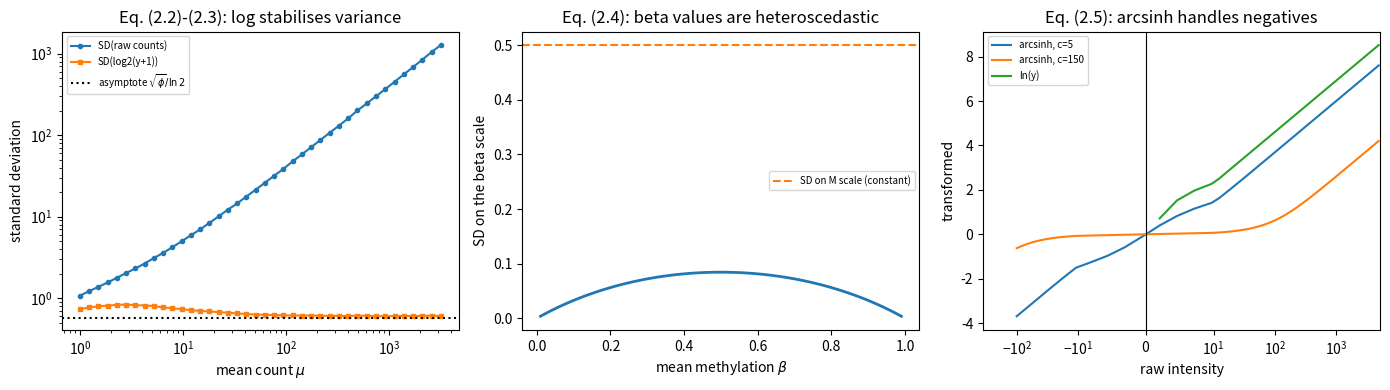

Write the Python code that produced this figure.
import os

import numpy as np
import pandas as pd
import matplotlib

matplotlib.use("Agg")
import matplotlib.pyplot as plt

MODULE_NAME = "02_data_structures_and_scales"
OUT = os.path.join(os.environ.get("STATS_OUT", "results"), MODULE_NAME)
os.makedirs(OUT, exist_ok=True)
np.set_printoptions(precision=4, suppress=True)


def header(title):
    print("\n" + "=" * 72)
    print(title)
    print("=" * 72)

header("1. The assay triple, and asserting the alignment contract (2.1)")


class AssayData:
    """A minimal SummarizedExperiment: assay + row metadata + column metadata.

    The point is not the class, it is the ``_validate`` call: alignment is
    checked on construction and after every subsetting operation.
    """

    def __init__(self, assay, row_data, col_data):
        self.assay = assay          # G x n DataFrame (features x samples)
        self.row_data = row_data    # G x q  feature annotation
        self.col_data = col_data    # n x r  sample annotation
        self._validate()

    def _validate(self):
        """stats.md eq. (2.1). Fail loudly and immediately."""
        if not self.assay.columns.equals(self.col_data.index):
            raise ValueError(
                "ALIGNMENT VIOLATION: assay columns != col_data index.\n"
                f"  assay columns : {list(self.assay.columns)[:5]}...\n"
                f"  col_data index: {list(self.col_data.index)[:5]}..."
            )
        if not self.assay.index.equals(self.row_data.index):
            raise ValueError("ALIGNMENT VIOLATION: assay rows != row_data index.")

    def subset_samples(self, keep):
        """Subset columns - and carry the metadata along, which is the whole point."""
        return AssayData(self.assay.loc[:, keep],
                         self.row_data,
                         self.col_data.loc[keep])

    def __repr__(self):
        return (f"AssayData: {self.assay.shape[0]} features x "
                f"{self.assay.shape[1]} samples")


rng = np.random.default_rng(11)
genes = [f"GENE{i:03d}" for i in range(6)]
samples = [f"S{i}" for i in range(8)]

se = AssayData(
    assay=pd.DataFrame(rng.poisson(50, size=(6, 8)), index=genes, columns=samples),
    row_data=pd.DataFrame({"chrom": ["chr1"] * 3 + ["chr2"] * 3,
                           "length": rng.integers(500, 5000, 6)}, index=genes),
    col_data=pd.DataFrame({"condition": ["ctrl"] * 4 + ["trt"] * 4,
                           "batch": ["b1", "b1", "b2", "b2"] * 2,
                           "donor": [f"D{i//2}" for i in range(8)]}, index=samples),
)
print(se)
print(se.col_data)

# Subsetting keeps the contract:
sub = se.subset_samples(["S0", "S2", "S5"])
print(f"\nAfter subsetting: {sub}")
print(f"  conditions carried along: {list(sub.col_data['condition'])}")

print("\nNow simulate the classic bug - metadata sorted, assay not:")
scrambled_meta = se.col_data.sort_values("condition", ascending=False)
try:
    AssayData(se.assay, se.row_data, scrambled_meta)
    print("  ...no error raised (this would be the silent disaster)")
except ValueError as exc:
    print("  Caught before it could do damage:")
    print("   ", str(exc).splitlines()[0])

print("\nRULE: assert eq. (2.1) at the top of every script and after every join.")

header("2. Support -> natural model")
scale_table = pd.DataFrame([
    ("Read counts",            "{0,1,2,...}",        "Poisson / negative binomial", "RNA-seq, ATAC peaks"),
    ("Counts out of N",        "{0,...,N}",          "Binomial / beta-binomial",    "Methylated reads, +cells"),
    ("Log intensity",          "R",                  "Normal",                      "Proteomics, microarray"),
    ("Methylation beta",       "[0,1]",              "Beta / logit-normal",         "450K/EPIC arrays"),
    ("Relative abundance",     "simplex S^(D-1)",    "Log-ratio / Dirichlet-mult.", "16S microbiome"),
    ("Time to event",          "[0,inf) + censoring","Survival / hazard model",     "Relapse, death"),
    ("Pathology grade",        "ordered categories", "Ordinal (proportional odds)", "Histology score"),
], columns=["Measurement", "Support", "Natural model", "Example assay"])
print(scale_table.to_string(index=False))

header("3. log(y + c): the delta-method prediction (2.3) vs simulation")

def nb_sample(mu, phi, size, rng):
    """Draw negative-binomial counts with mean mu and variance mu + phi*mu^2.

    numpy parameterises NB by (n successes, p). With dispersion phi the
    standard reparameterisation is n = 1/phi and p = n/(n+mu).
    """
    n = 1.0 / phi
    p = n / (n + mu)
    return rng.negative_binomial(n, p, size=size)


def delta_method_var_log2(mu, phi, c):
    """stats.md eq. (2.3)."""
    return (mu + phi * mu**2) / ((mu + c) ** 2 * np.log(2) ** 2)


rng = np.random.default_rng(21)
PHI = 0.16                     # typical human bulk RNA-seq dispersion (BCV 0.4)
print(f"dispersion phi = {PHI}  (asymptote phi/(ln2)^2 = "
      f"{PHI/np.log(2)**2:.4f})\n")
print(f"{'mu':>8} {'c':>5} {'delta (2.3)':>13} {'simulated':>11} {'ratio':>7}")
for mu in [1, 5, 20, 100, 1000]:
    for c in [0.5, 1.0, 8.0]:
        y = nb_sample(mu, PHI, 200_000, rng)
        emp = np.var(np.log2(y + c), ddof=1)
        theo = delta_method_var_log2(mu, PHI, c)
        print(f"{mu:>8} {c:>5} {theo:>13.4f} {emp:>11.4f} {emp/theo:>7.2f}")

print("\nRead the c=0.5 rows: at mu=1 the variance is ~10x the asymptote.")
print("A small pseudocount hugely inflates the variance of low-count features,")
print("which is exactly why you filter them (stats.md Topic 8, 20).")

header("4. beta vs M-values: heteroscedasticity (2.4)")

def beta_to_m(beta, eps=1e-6):
    """stats.md eq. (2.4). Clamp to avoid +/-inf at exactly 0 or 1."""
    beta = np.clip(beta, eps, 1 - eps)
    return np.log2(beta / (1 - beta))


def m_to_beta(m):
    """Inverse of (2.4) - use this to report an M-scale effect as a beta."""
    return 2.0**m / (2.0**m + 1.0)


rng = np.random.default_rng(31)
# Simulate probes at different mean methylation, each with the SAME underlying
# biological variability on the logit scale.
print(f"{'true mean beta':>15} {'SD(beta)':>10} {'SD(M)':>8}")
for target in [0.02, 0.10, 0.30, 0.50, 0.70, 0.95]:
    m_true = np.log2(target / (1 - target))
    m_draws = rng.normal(m_true, 0.5, 50_000)        # constant SD on M scale
    beta_draws = m_to_beta(m_draws)
    print(f"{target:>15.2f} {beta_draws.std(ddof=1):>10.4f} "
          f"{m_draws.std(ddof=1):>8.4f}")

print("\nSD on the beta scale varies ~4x across the range; SD on the M scale is")
print("constant by construction. MODEL ON M, REPORT ON BETA (stats.md Topic 23).")
print(f"\nRound-trip check: M = 1.5 corresponds to beta = {m_to_beta(1.5):.4f}")

header("5. arcsinh with cofactor c (2.5)")

def arcsinh_transform(y, cofactor):
    """stats.md eq. (2.5). np.arcsinh handles negatives natively."""
    return np.arcsinh(y / cofactor)


test_values = np.array([-50.0, -5.0, 0.0, 1.0, 5.0, 50.0, 500.0, 5000.0])
print(f"{'raw':>10} {'asinh c=5':>12} {'asinh c=150':>13} {'log10(y) ':>11}")
for v in test_values:
    log_val = f"{np.log10(v):.3f}" if v > 0 else "undefined"
    print(f"{v:>10.1f} {arcsinh_transform(v, 5):>12.3f} "
          f"{arcsinh_transform(v, 150):>13.3f} {log_val:>11}")

print("\nc=5 is the mass-cytometry (CyTOF) convention; c=150 is typical for")
print("fluorescence flow. Note arcsinh handles the negative values that")
print("compensation produces, where log10 is undefined.")

header("6. Closure manufactures correlations (2.6)-(2.7)")

rng = np.random.default_rng(41)
D, n = 5, 3000

# Absolute abundances: independent by construction.
absolute = np.column_stack([
    rng.lognormal(mean=m, sigma=0.6, size=n) for m in [3.0, 2.5, 2.0, 1.5, 1.0]
])
relative = absolute / absolute.sum(axis=1, keepdims=True)   # closure (2.6)

corr_abs = np.corrcoef(absolute, rowvar=False)
corr_rel = np.corrcoef(relative, rowvar=False)

off = ~np.eye(D, dtype=bool)
print("Correlation among ABSOLUTE abundances (truth: independent):")
print(f"  max |off-diagonal r| = {np.abs(corr_abs[off]).max():.3f}")
print("\nCorrelation among RELATIVE abundances (after closure):")
print(f"  max |off-diagonal r| = {np.abs(corr_rel[off]).max():.3f}")
print(f"  mean off-diagonal r  = {corr_rel[off].mean():+.3f}  (negative!)")
print("\nRow sums of the relative covariance matrix - eq. (2.7) predicts 0:")
cov_rel = np.cov(relative, rowvar=False)
print("  ", np.round(cov_rel.sum(axis=1), 12))
print("\nEvery correlation you see in the closed data was manufactured by the")
print("constraint. This is why microbiome analysis needs log-ratios (Topic 26).")

fig, axes = plt.subplots(1, 3, figsize=(14, 4))

# (a) variance stabilisation by log
rng = np.random.default_rng(51)
mus = np.logspace(0, 3.5, 40)
raw_sd, log_sd = [], []
for mu in mus:
    y = nb_sample(mu, PHI, 20000, rng)
    raw_sd.append(y.std(ddof=1))
    log_sd.append(np.log2(y + 1).std(ddof=1))
axes[0].loglog(mus, raw_sd, "o-", ms=3, label="SD(raw counts)")
axes[0].loglog(mus, log_sd, "s-", ms=3, label="SD(log2(y+1))")
axes[0].axhline(np.sqrt(PHI) / np.log(2), color="k", ls=":",
                label="asymptote $\\sqrt{\\phi}/\\ln 2$")
axes[0].set_xlabel("mean count $\\mu$")
axes[0].set_ylabel("standard deviation")
axes[0].set_title("Eq. (2.2)-(2.3): log stabilises variance")
axes[0].legend(fontsize=7)

# (b) beta vs M heteroscedasticity
betas = np.linspace(0.01, 0.99, 100)
sd_beta = [m_to_beta(np.random.default_rng(1).normal(
    np.log2(b / (1 - b)), 0.5, 4000)).std(ddof=1) for b in betas]
axes[1].plot(betas, sd_beta, lw=2)
axes[1].axhline(0.5, color="C1", ls="--", label="SD on M scale (constant)")
axes[1].set_xlabel("mean methylation $\\beta$")
axes[1].set_ylabel("SD on the beta scale")
axes[1].set_title("Eq. (2.4): beta values are heteroscedastic")
axes[1].legend(fontsize=7)

# (c) arcsinh vs log
yy = np.linspace(-100, 5000, 2000)
axes[2].plot(yy, np.arcsinh(yy / 5), label="arcsinh, c=5")
axes[2].plot(yy, np.arcsinh(yy / 150), label="arcsinh, c=150")
with np.errstate(invalid="ignore"):
    axes[2].plot(yy, np.log(np.where(yy > 0, yy, np.nan)), label="ln(y)")
axes[2].axvline(0, color="k", lw=0.8)
axes[2].set_xscale("symlog", linthresh=10)
axes[2].set_xlabel("raw intensity")
axes[2].set_ylabel("transformed")
axes[2].set_title("Eq. (2.5): arcsinh handles negatives")
axes[2].legend(fontsize=7)

fig.tight_layout()
fig.savefig(os.path.join(OUT, "transformations.png"), dpi=110, bbox_inches="tight")
plt.close(fig)
print(f"\nFigure written to {OUT}/transformations.png")
